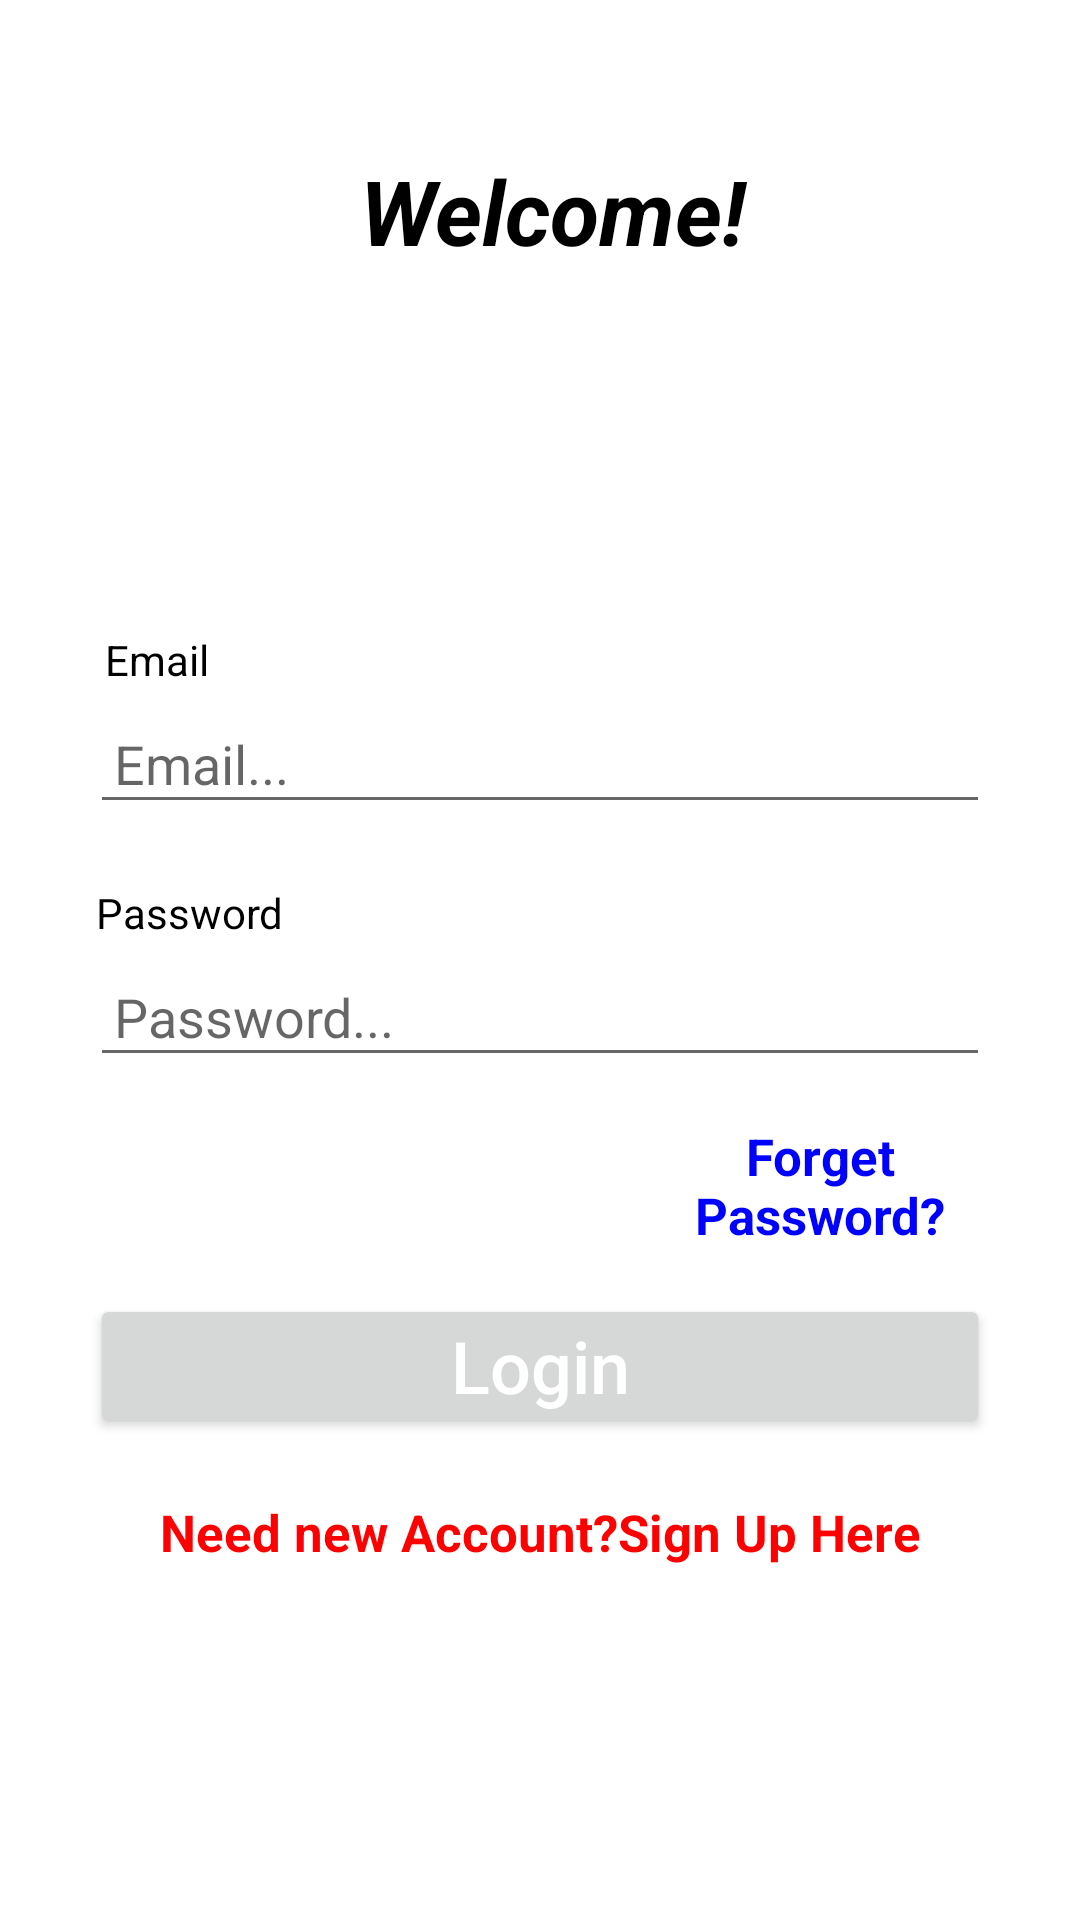

Write the Android layout XML for this screen, with the resource values it uses.
<!-- AndroidManifest.xml: application theme Theme.Talash -->
<!-- res/layout/activity_login.xml -->
<?xml version="1.0" encoding="utf-8"?>
<LinearLayout xmlns:android="http://schemas.android.com/apk/res/android"
    xmlns:app="http://schemas.android.com/apk/res-auto"
    xmlns:tools="http://schemas.android.com/tools"
    android:layout_width="match_parent"
    android:layout_height="match_parent"
    tools:context=".LoginActivity">
    <ScrollView
        android:layout_width="match_parent"
        android:layout_height="match_parent"
        android:layout_alignParentStart="true"
        android:layout_alignParentTop="true">

        <RelativeLayout
            android:layout_width="match_parent"
            android:layout_height="wrap_content">

            <TextView
                android:id="@+id/welcom"
                android:layout_width="match_parent"
                android:layout_height="wrap_content"
                android:layout_marginStart="120dp"
                android:layout_marginTop="50dp"
                android:text="Welcome!"
                android:textColor="@color/colorBlack"
                android:textSize="30sp"
                android:textStyle="italic|bold" />

            <TextView
                android:id="@+id/email"
                android:layout_width="match_parent"
                android:layout_height="wrap_content"
                android:layout_below="@id/welcom"
                android:layout_marginStart="35dp"
                android:layout_marginTop="120dp"
                android:text="Email"
                android:textColor="@color/colorBlack" />

            <EditText
                android:id="@+id/login_email"
                android:layout_width="match_parent"
                android:layout_height="wrap_content"
                android:layout_below="@+id/email"
                android:layout_alignParentStart="true"
                android:layout_marginLeft="30dp"
                android:layout_marginTop="5dp"
                android:layout_marginRight="30dp"
                android:hint="Email..."
                android:inputType="textEmailAddress"
                android:padding="8dp" />

            <TextView
                android:id="@+id/password"
                android:layout_width="match_parent"
                android:layout_height="wrap_content"
                android:layout_below="@id/login_email"
                android:layout_marginStart="32dp"
                android:layout_marginTop="20dp"
                android:text="Password"
                android:textColor="@color/colorBlack" />

            <EditText
                android:id="@+id/login_password"
                android:layout_width="match_parent"
                android:layout_height="wrap_content"
                android:layout_below="@+id/password"
                android:layout_alignParentStart="true"
                android:layout_marginLeft="30dp"
                android:layout_marginTop="5dp"
                android:layout_marginRight="30dp"
                android:hint="Password..."
                android:inputType="textPassword"
                android:padding="8dp" />

            <TextView
                android:id="@+id/forgetp"
                android:layout_width="match_parent"
                android:layout_height="wrap_content"
                android:layout_below="@+id/login_password"
                android:layout_marginStart="210dp"
                android:layout_marginTop="15dp"
                android:layout_marginEnd="23dp"
                android:text="Forget Password?"
                android:textAlignment="center"
                android:textColor="@color/colorPrimaryDark"
                android:textSize="17sp"
                android:textStyle="bold" />

            <Button
                android:id="@+id/login_button"
                android:layout_width="match_parent"
                android:layout_height="wrap_content"
                android:layout_below="@+id/forgetp"
                android:layout_marginLeft="30dp"
                android:layout_marginTop="15dp"
                android:layout_marginRight="30dp"
                android:padding="4dp"
                android:text="Login"
                android:textAllCaps="false"
                android:textColor="@android:color/background_light"
                android:textSize="24sp" />

            <TextView
                android:id="@+id/needs_new_account"
                android:layout_width="match_parent"
                android:layout_height="wrap_content"
                android:layout_below="@+id/login_button"
                android:layout_centerHorizontal="true"
                android:layout_marginStart="15dp"
                android:layout_marginTop="20dp"
                android:layout_marginEnd="23dp"
                android:text="Need new Account?Sign Up Here"
                android:textAlignment="center"
                android:textColor="@color/colorPrimary"
                android:textSize="17sp"
                android:textStyle="bold" />
        </RelativeLayout>

    </ScrollView>
</LinearLayout>
<!-- resources referenced by this layout -->
<resources>
  <color name="colorBlack">#FF000000</color>
  <color name="colorPrimary">#FF0000</color>
  <color name="colorPrimaryDark">#0000FF</color>
  <style name="Theme.Talash" parent="Theme.MaterialComponents.DayNight.DarkActionBar">
          
          <item name="colorPrimary">@color/purple_500</item>
      
          <item name="colorPrimaryVariant">@color/purple_700</item>
          <item name="colorOnPrimary">@color/white</item>
          
          <item name="colorSecondary">@color/teal_200</item>
          <item name="colorSecondaryVariant">@color/teal_700</item>
          <item name="colorOnSecondary">@color/black</item>
          
          <item name="android:statusBarColor">?attr/colorPrimaryVariant</item>
          
      </style>
  <color name="purple_500">#FF6200EE</color>
  <color name="purple_700">#FF3700B3</color>
  <color name="white">#FFFFFFFF</color>
  <color name="teal_200">#FF03DAC5</color>
  <color name="teal_700">#FF018786</color>
  <color name="black">#FF000000</color>
</resources>
